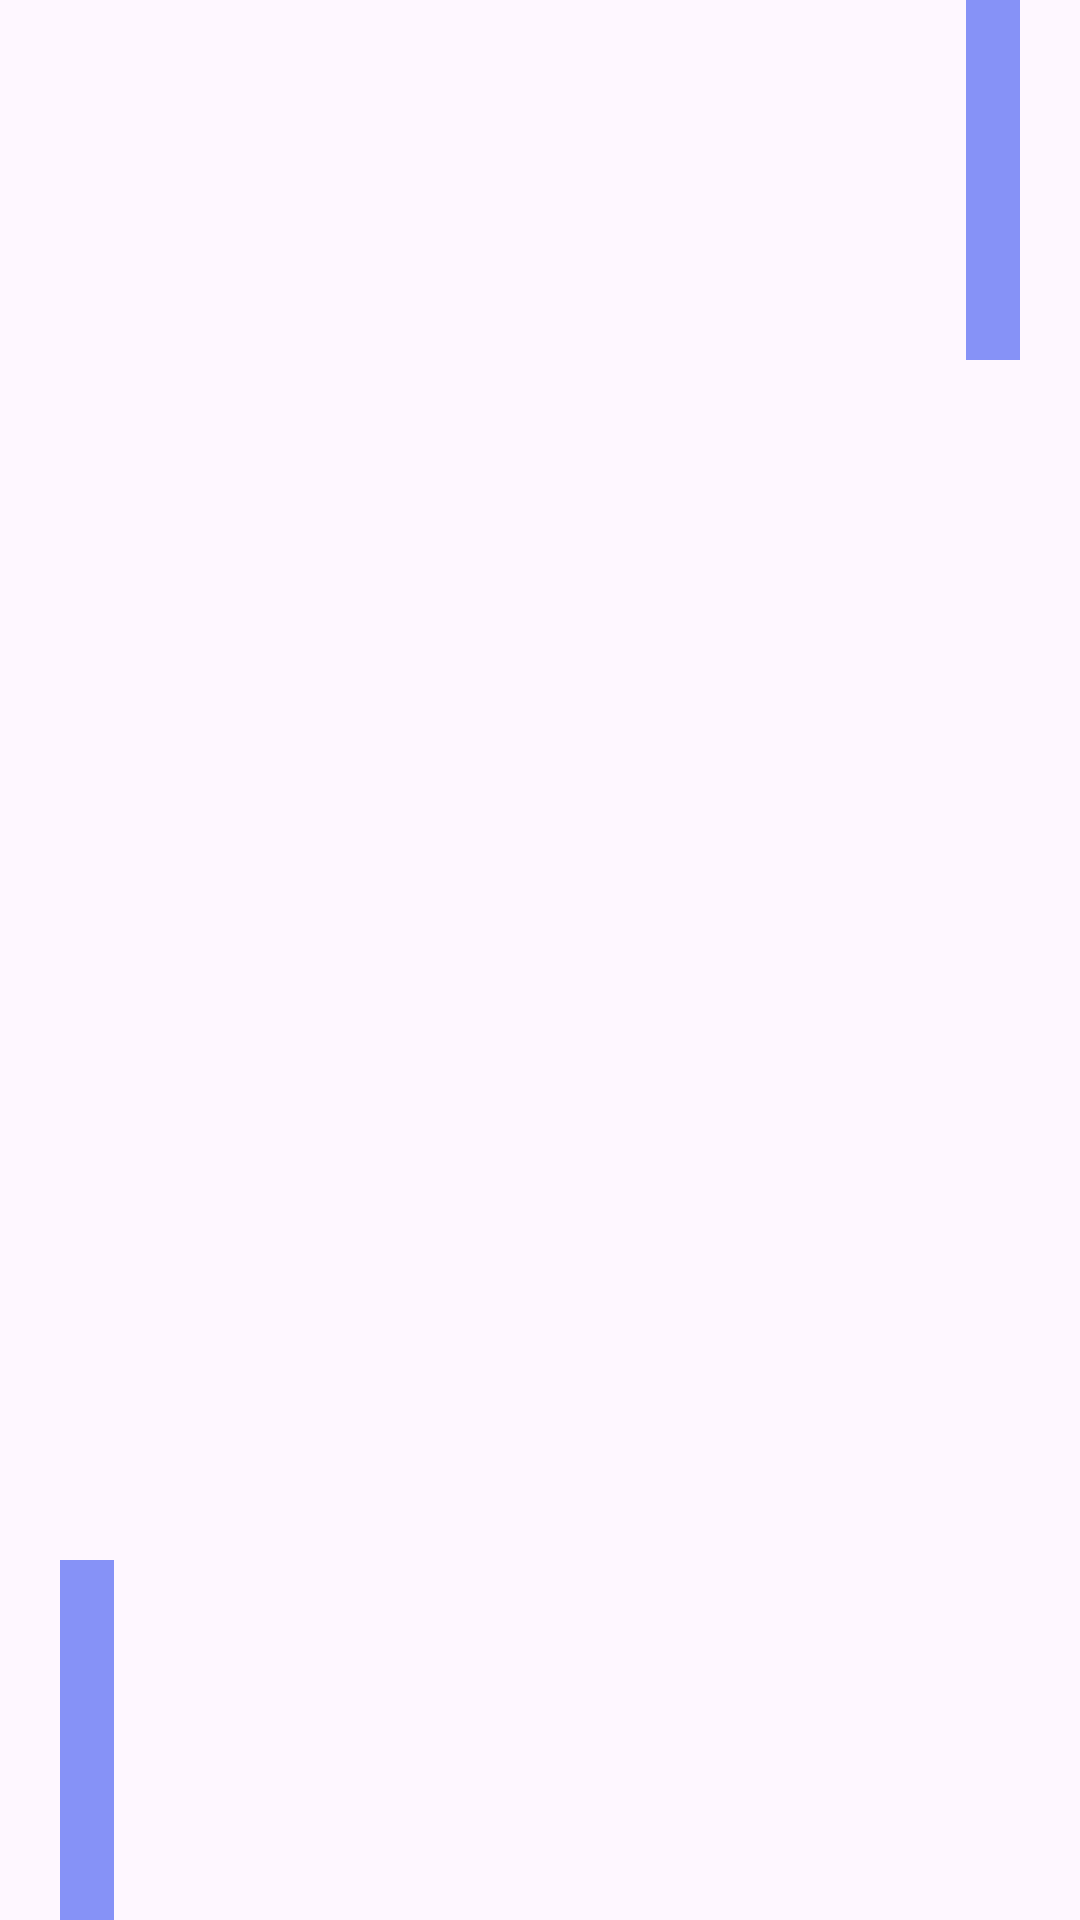

This screen was rendered from an Android layout file. Write that file and the resources it references.
<!-- AndroidManifest.xml: application theme Base.Theme.AplikasiPengarsipanKodeKlasifikasi -->
<!-- res/layout/activity_main.xml -->
<?xml version="1.0" encoding="utf-8"?>
<RelativeLayout xmlns:android="http://schemas.android.com/apk/res/android"
    xmlns:app="http://schemas.android.com/apk/res-auto"
    xmlns:tools="http://schemas.android.com/tools"
    android:layout_width="match_parent"
    android:layout_height="match_parent"
    tools:context=".activities.MainActivity">

    <View
        android:id="@+id/topView1"
        android:layout_width="18dp"
        android:layout_height="120dp"
        android:layout_alignParentEnd="true"
        android:layout_marginEnd="20dp"
        android:background="@color/lavender"/>

    <View
        android:visibility="invisible"
        android:id="@+id/topView2"
        android:layout_toStartOf="@+id/topView1"
        android:layout_width="18dp"
        android:layout_height="90dp"
        android:layout_marginEnd="20dp"
        android:background="@color/lavender"/>

    <View
        android:visibility="invisible"
        android:id="@+id/topView3"
        android:layout_toStartOf="@+id/topView2"
        android:layout_width="18dp"
        android:layout_height="60dp"
        android:layout_marginEnd="20dp"
        android:background="@color/lavender"/>

    <LinearLayout
        android:layout_width="312dp"
        android:layout_height="256dp"
        android:layout_centerInParent="true"
        android:gravity="center"
        android:orientation="vertical">

        <ImageView
            android:id="@+id/logo5"
            android:layout_width="279dp"
            android:layout_height="211dp"
            android:adjustViewBounds="true"
            android:src="@drawable/logo5"
            android:visibility="invisible" />


    </LinearLayout>


    <View

        android:id="@+id/bottomView1"
        android:layout_width="18dp"
        android:layout_height="120dp"
        android:layout_alignParentBottom="true"
        android:layout_marginStart="20dp"
        android:background="@color/lavender" />


    <View
        android:visibility="invisible"
        android:id="@+id/bottomView2"
        android:layout_toEndOf="@+id/bottomView1"
        android:layout_alignParentBottom="true"
        android:layout_marginStart="20dp"
        android:background="@color/lavender"
        android:layout_height="90dp"
        android:layout_width="18dp"/>

    <TextView
        android:visibility="invisible"
        android:id="@+id/bottomView3"
        android:layout_width="18dp"
        android:layout_height="60dp"
        android:layout_toEndOf="@id/bottomView2"
        android:layout_alignParentBottom="true"
        android:layout_marginStart="20dp"
        android:background="@color/lavender"/>


</RelativeLayout>
<!-- resources referenced by this layout -->
<resources>
  <color name="lavender">#8692f7</color>
  <!-- drawable logo5: png bitmap (drawable, 48760 bytes) -->
  <style name="Base.Theme.AplikasiPengarsipanKodeKlasifikasi" parent="Theme.Material3.DayNight.NoActionBar">
          
          <item name="colorPrimary">@color/lavender</item>
          <item name="colorPrimaryVariant">@color/lavender</item>
          <item name="colorOnPrimary">@color/white</item>
          
          <item name="colorSecondary">@color/teal_200</item>
          <item name="colorSecondaryVariant">@color/teal_700</item>
          <item name="colorOnSecondary">@color/black</item>
          
          <item name="android:statusBarColor">?attr/colorPrimaryVariant</item>
          
      </style>
  <color name="white">#FFFFFFFF</color>
  <color name="teal_200">#FF03DAC5</color>
  <color name="teal_700">#FF018786</color>
  <color name="black">#FF000000</color>
</resources>
